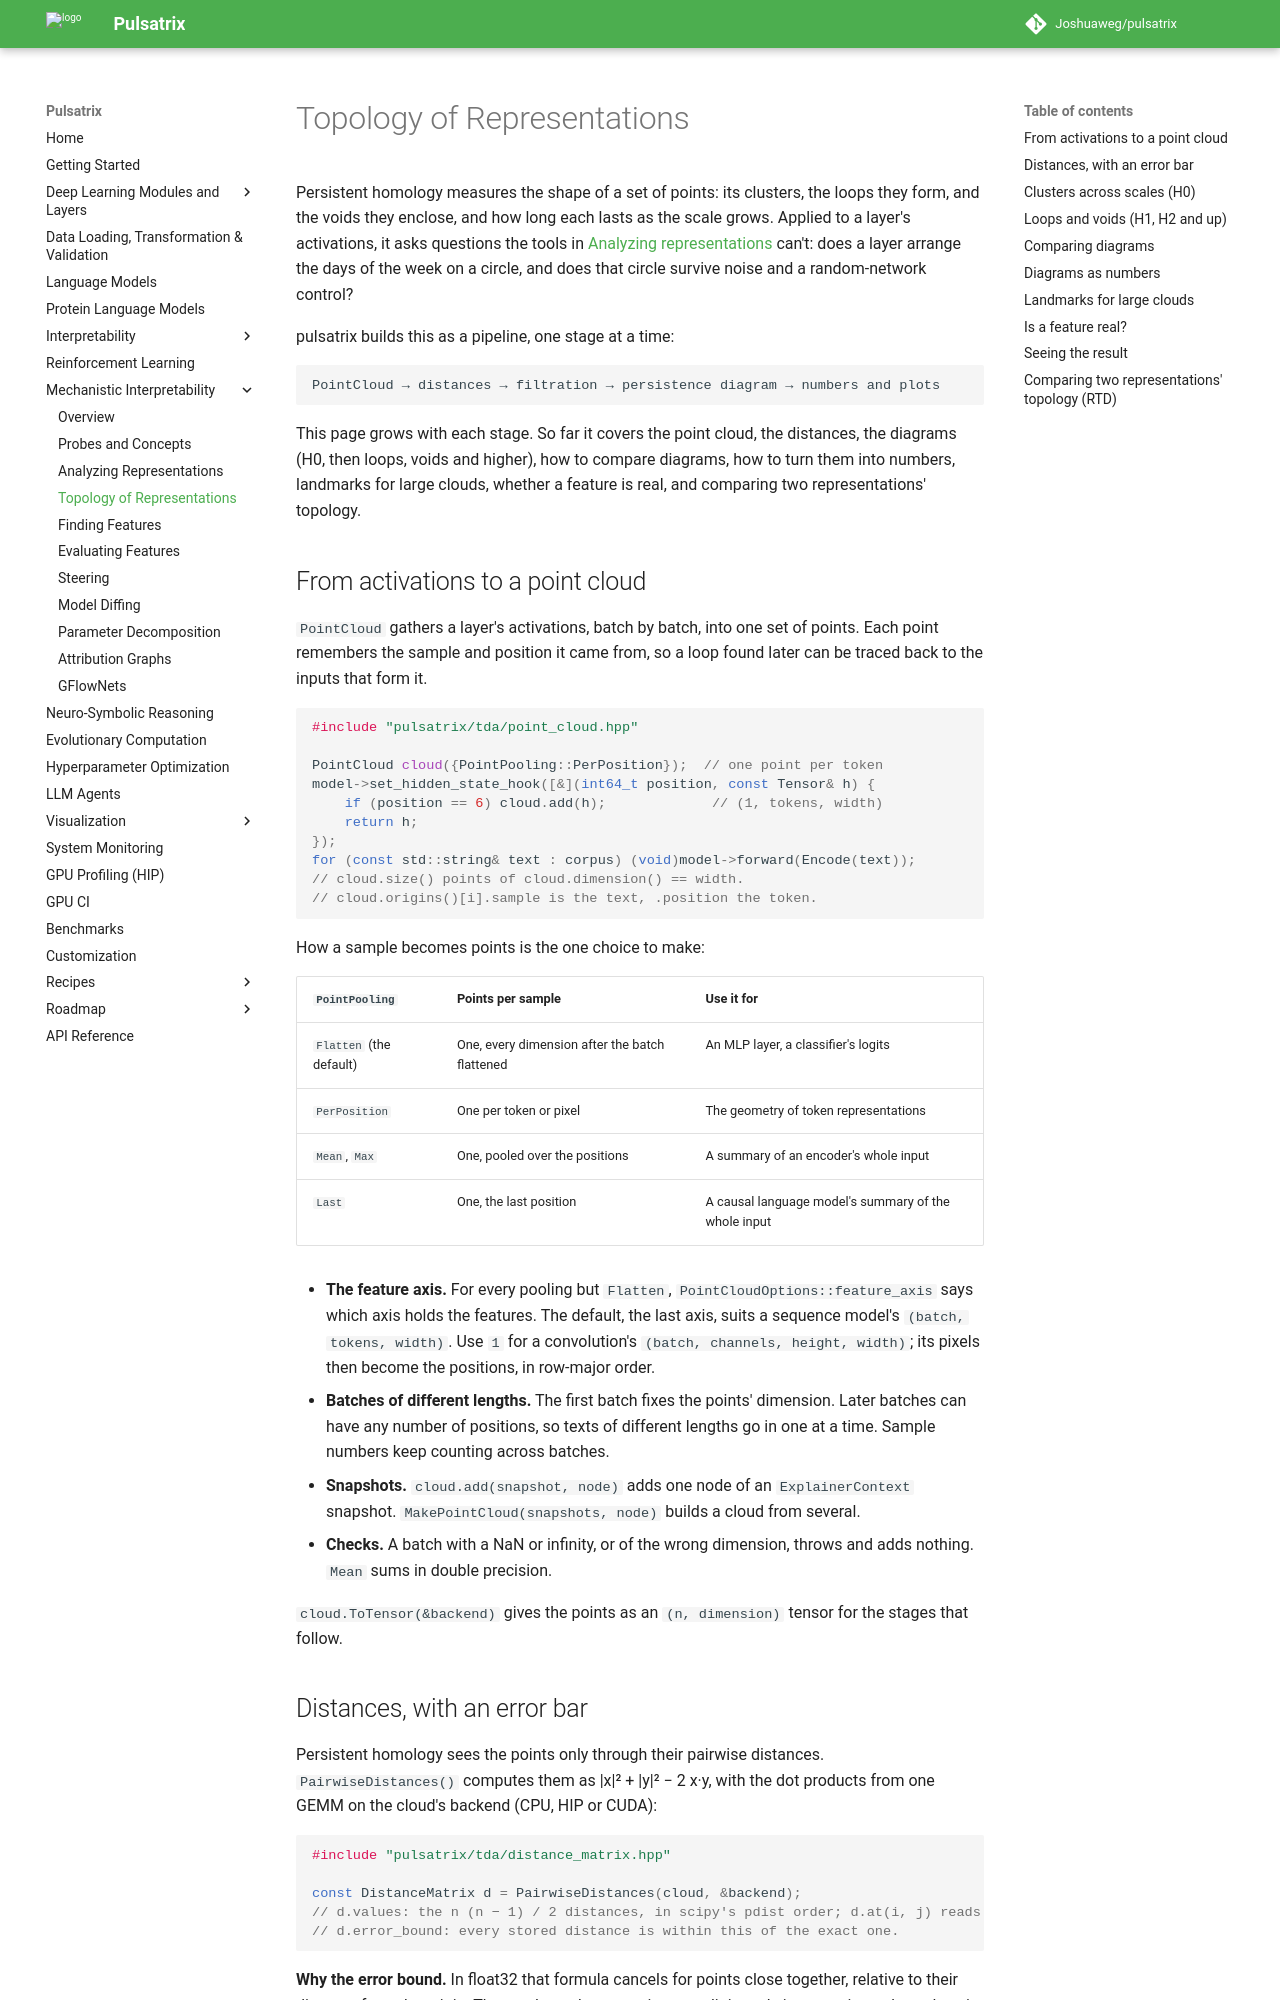

repository: Joshuaweg/pulsatrix · page: mechanistic-interpretability/topology/index.html · generator: mkdocs

# Topology of Representations

Persistent homology measures the shape of a set of points: its clusters, the loops they form,
and the voids they enclose, and how long each lasts as the scale grows. Applied to a layer's
activations, it asks questions the tools in [Analyzing representations](representations.md)
can't: does a layer arrange the days of the week on a circle, and does that circle survive
noise and a random-network control?

pulsatrix builds this as a pipeline, one stage at a time:

```
PointCloud → distances → filtration → persistence diagram → numbers and plots
```

This page grows with each stage. So far it covers the point cloud, the distances, the diagrams (H0, then loops, voids and higher), how to compare diagrams, how to turn them into numbers, landmarks for large clouds, whether a feature is real, and comparing two representations' topology.

## From activations to a point cloud

`PointCloud` gathers a layer's activations, batch by batch, into one set of points. Each point
remembers the sample and position it came from, so a loop found later can be traced back to the
inputs that form it.

```cpp
#include "pulsatrix/tda/point_cloud.hpp"

PointCloud cloud({PointPooling::PerPosition});  // one point per token
model->set_hidden_state_hook([&](int64_t position, const Tensor& h) {
    if (position == 6) cloud.add(h);             // (1, tokens, width)
    return h;
});
for (const std::string& text : corpus) (void)model->forward(Encode(text));
// cloud.size() points of cloud.dimension() == width.
// cloud.origins()[i].sample is the text, .position the token.
```

How a sample becomes points is the one choice to make:

| `PointPooling` | Points per sample | Use it for |
|---|---|---|
| `Flatten` (the default) | One, every dimension after the batch flattened | An MLP layer, a classifier's logits |
| `PerPosition` | One per token or pixel | The geometry of token representations |
| `Mean`, `Max` | One, pooled over the positions | A summary of an encoder's whole input |
| `Last` | One, the last position | A causal language model's summary of the whole input |

- **The feature axis.** For every pooling but `Flatten`, `PointCloudOptions::feature_axis` says
  which axis holds the features. The default, the last axis, suits a sequence model's
  `(batch, tokens, width)`. Use `1` for a convolution's `(batch, channels, height, width)`;
  its pixels then become the positions, in row-major order.
- **Batches of different lengths.** The first batch fixes the points' dimension. Later batches
  can have any number of positions, so texts of different lengths go in one at a time. Sample
  numbers keep counting across batches.
- **Snapshots.** `cloud.add(snapshot, node)` adds one node of an `ExplainerContext` snapshot.
  `MakePointCloud(snapshots, node)` builds a cloud from several.
- **Checks.** A batch with a NaN or infinity, or of the wrong dimension, throws and adds nothing.
  `Mean` sums in double precision.

`cloud.ToTensor(&backend)` gives the points as an `(n, dimension)` tensor for the stages that
follow.
